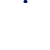
t = 0.00 s
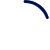
t = 0.16 s
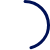
t = 0.47 s
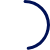
t = 0.63 s
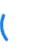
t = 0.86 s
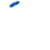
t = 1.02 s

The animated SVG that drew these frames (rendered in a browser with its animation timeline set to each time). Animation: 2 CSS @keyframes rules; one cycle of 1.25 s, repeats indefinitely.

<svg width="50" height="50" xmlns="http://www.w3.org/2000/svg" style="position:absolute;top:0;left:0;transform-origin:50% 50% 0" overflow="hidden" transform="rotate(-90)"><style>@keyframes loading{0%,50%{stroke:#015;transform:rotate(0deg)}75%{stroke:#1781e3}to{stroke:#015;transform:rotate(359deg)}}@keyframes large{0%,to{stroke-dasharray:1 360}50%{stroke-dasharray:70 360}}</style><circle r="23.5" cx="25" cy="25" style="position:absolute;top:0;left:0;transform-origin:50% 50%;animation:loading 1.25s infinite,large 1.25s infinite" fill="transparent" stroke="#015" stroke-linecap="round" stroke-dasharray="1 360" stroke-width="3"/></svg>